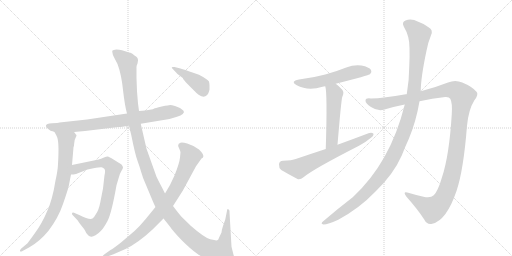
t = 0.00 s
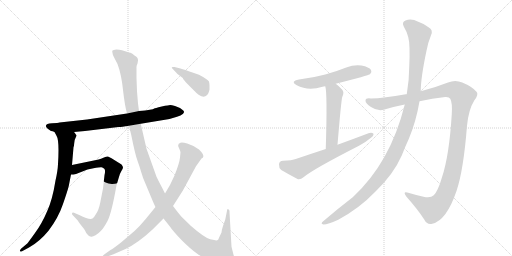
t = 2.05 s
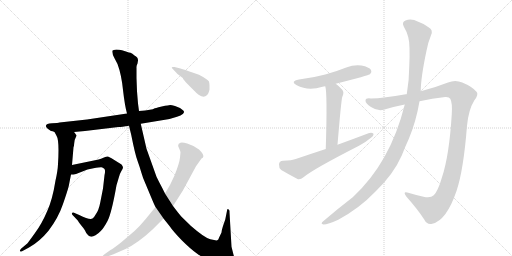
t = 4.10 s
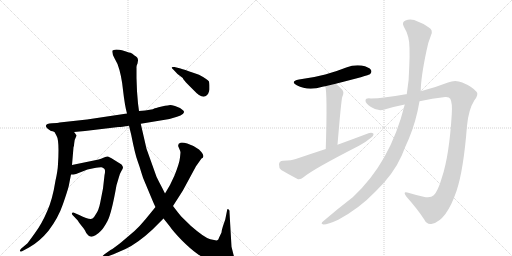
t = 6.15 s
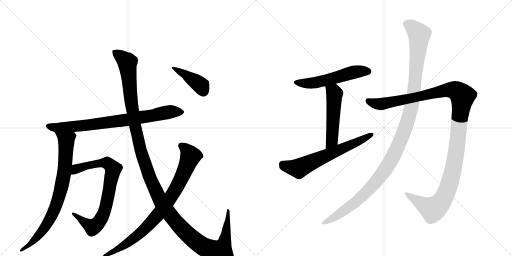
t = 8.20 s
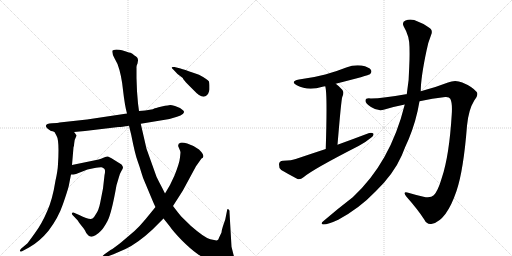
t = 10.25 s

The animated SVG that drew these frames (rendered in a browser with its animation timeline set to each time). Animation: 11 CSS @keyframes rules; one cycle of 10.25 s.

<svg version="1.1" viewBox="0 0 2048 1024" xmlns="http://www.w3.org/2000/svg">
  <g stroke="lightgray" stroke-dasharray="1,1" stroke-width="1" transform="scale(4, 4)">
    <line x1="0" y1="0" x2="256" y2="256"></line>
    <line x1="256" y1="0" x2="0" y2="256"></line>
    <line x1="128" y1="0" x2="128" y2="256"></line>
    <line x1="0" y1="128" x2="256" y2="128"></line>
    <line x1="256" y1="0" x2="512" y2="256"></line>
    <line x1="512" y1="0" x2="256" y2="256"></line>
    <line x1="384" y1="0" x2="384" y2="256"></line>
    <line x1="256" y1="128" x2="512" y2="128"></line>
  </g>
<g transform="scale(1, -1) translate(0, -850)">
   <style type="text/css">
    @keyframes keyframes0 {
      from {
       stroke: black;
       stroke-dashoffset: 795;
       stroke-width: 128;
       }
       72% {
       animation-timing-function: step-end;
       stroke: black;
       stroke-dashoffset: 0;
       stroke-width: 128;
       }
       to {
       stroke: black;
       stroke-width: 1024;
       }
       }
       #make-me-a-hanzi-animation-0 {
         animation: keyframes0 0.896973s both;
         animation-delay: 0.000000s;
         animation-timing-function: linear;
       }
    @keyframes keyframes1 {
      from {
       stroke: black;
       stroke-dashoffset: 803;
       stroke-width: 128;
       }
       72% {
       animation-timing-function: step-end;
       stroke: black;
       stroke-dashoffset: 0;
       stroke-width: 128;
       }
       to {
       stroke: black;
       stroke-width: 1024;
       }
       }
       #make-me-a-hanzi-animation-1 {
         animation: keyframes1 0.903483s both;
         animation-delay: 0.896973s;
         animation-timing-function: linear;
       }
    @keyframes keyframes2 {
      from {
       stroke: black;
       stroke-dashoffset: 784;
       stroke-width: 128;
       }
       72% {
       animation-timing-function: step-end;
       stroke: black;
       stroke-dashoffset: 0;
       stroke-width: 128;
       }
       to {
       stroke: black;
       stroke-width: 1024;
       }
       }
       #make-me-a-hanzi-animation-2 {
         animation: keyframes2 0.888021s both;
         animation-delay: 1.800456s;
         animation-timing-function: linear;
       }
    @keyframes keyframes3 {
      from {
       stroke: black;
       stroke-dashoffset: 1387;
       stroke-width: 128;
       }
       82% {
       animation-timing-function: step-end;
       stroke: black;
       stroke-dashoffset: 0;
       stroke-width: 128;
       }
       to {
       stroke: black;
       stroke-width: 1024;
       }
       }
       #make-me-a-hanzi-animation-3 {
         animation: keyframes3 1.378743s both;
         animation-delay: 2.688477s;
         animation-timing-function: linear;
       }
    @keyframes keyframes4 {
      from {
       stroke: black;
       stroke-dashoffset: 856;
       stroke-width: 128;
       }
       74% {
       animation-timing-function: step-end;
       stroke: black;
       stroke-dashoffset: 0;
       stroke-width: 128;
       }
       to {
       stroke: black;
       stroke-width: 1024;
       }
       }
       #make-me-a-hanzi-animation-4 {
         animation: keyframes4 0.946615s both;
         animation-delay: 4.067220s;
         animation-timing-function: linear;
       }
    @keyframes keyframes5 {
      from {
       stroke: black;
       stroke-dashoffset: 413;
       stroke-width: 128;
       }
       57% {
       animation-timing-function: step-end;
       stroke: black;
       stroke-dashoffset: 0;
       stroke-width: 128;
       }
       to {
       stroke: black;
       stroke-width: 1024;
       }
       }
       #make-me-a-hanzi-animation-5 {
         animation: keyframes5 0.586100s both;
         animation-delay: 5.013835s;
         animation-timing-function: linear;
       }
    @keyframes keyframes6 {
      from {
       stroke: black;
       stroke-dashoffset: 549;
       stroke-width: 128;
       }
       64% {
       animation-timing-function: step-end;
       stroke: black;
       stroke-dashoffset: 0;
       stroke-width: 128;
       }
       to {
       stroke: black;
       stroke-width: 1024;
       }
       }
       #make-me-a-hanzi-animation-6 {
         animation: keyframes6 0.696777s both;
         animation-delay: 5.599935s;
         animation-timing-function: linear;
       }
    @keyframes keyframes7 {
      from {
       stroke: black;
       stroke-dashoffset: 516;
       stroke-width: 128;
       }
       63% {
       animation-timing-function: step-end;
       stroke: black;
       stroke-dashoffset: 0;
       stroke-width: 128;
       }
       to {
       stroke: black;
       stroke-width: 1024;
       }
       }
       #make-me-a-hanzi-animation-7 {
         animation: keyframes7 0.669922s both;
         animation-delay: 6.296712s;
         animation-timing-function: linear;
       }
    @keyframes keyframes8 {
      from {
       stroke: black;
       stroke-dashoffset: 644;
       stroke-width: 128;
       }
       68% {
       animation-timing-function: step-end;
       stroke: black;
       stroke-dashoffset: 0;
       stroke-width: 128;
       }
       to {
       stroke: black;
       stroke-width: 1024;
       }
       }
       #make-me-a-hanzi-animation-8 {
         animation: keyframes8 0.774089s both;
         animation-delay: 6.966634s;
         animation-timing-function: linear;
       }
    @keyframes keyframes9 {
      from {
       stroke: black;
       stroke-dashoffset: 1250;
       stroke-width: 128;
       }
       80% {
       animation-timing-function: step-end;
       stroke: black;
       stroke-dashoffset: 0;
       stroke-width: 128;
       }
       to {
       stroke: black;
       stroke-width: 1024;
       }
       }
       #make-me-a-hanzi-animation-9 {
         animation: keyframes9 1.267253s both;
         animation-delay: 7.740723s;
         animation-timing-function: linear;
       }
    @keyframes keyframes10 {
      from {
       stroke: black;
       stroke-dashoffset: 1213;
       stroke-width: 128;
       }
       80% {
       animation-timing-function: step-end;
       stroke: black;
       stroke-dashoffset: 0;
       stroke-width: 128;
       }
       to {
       stroke: black;
       stroke-width: 1024;
       }
       }
       #make-me-a-hanzi-animation-10 {
         animation: keyframes10 1.237142s both;
         animation-delay: 9.007975s;
         animation-timing-function: linear;
       }
</style>
<path d="M 204 326 Q 210 326 218 322 L 296 322 L 340 326 L 474 342 Q 486 342 516 347 L 563 355 L 678 374 L 708 383 Q 724 387 731 394 Q 739 401 734 407 Q 729 412 720 418 L 700 426 Q 686 430 681 430 Q 677 430 647 424 Q 618 417 617 416 Q 612 411 556 406 L 508 396 L 348 372 L 238 360 Q 233 358 208 357 Q 184 355 184 348 Q 181 341 204 326 Z" fill="lightgray"></path> 
<path d="M 218 322 L 226 307 Q 238 289 232 194 Q 231 167 222 128 Q 210 52 189 6 Q 168 -44 140 -82 Q 112 -121 109 -124 L 84 -145 Q 78 -152 80 -155 Q 83 -158 90 -154 L 116 -140 Q 158 -117 194 -73 Q 233 -22 252 34 Q 271 89 275 106 L 284 152 L 288 190 L 294 261 Q 296 264 297 278 Q 298 292 302 298 L 306 307 Q 307 309 302 314 Q 300 318 296 322 C 278 346 204 348 218 322 Z" fill="lightgray"></path> 
<path d="M 284 152 L 294 152 L 304 154 L 350 172 L 374 177 Q 401 182 406 181 Q 411 180 417 175 Q 423 170 418 149 L 412 96 L 401 40 Q 395 8 382 -9 Q 375 -22 370 -24 Q 359 -31 317 -10 L 296 -1 Q 290 2 288 -3 Q 286 -8 294 -14 L 311 -32 Q 312 -35 326 -53 Q 341 -71 342 -76 Q 344 -81 350 -88 Q 356 -96 362 -96 Q 369 -99 382 -91 Q 395 -83 404 -73 Q 414 -64 430 -34 Q 446 -4 466 109 L 474 136 Q 478 154 485 165 Q 492 175 492 180 Q 492 184 486 192 L 446 217 Q 437 222 432 224 Q 427 225 416 220 L 404 215 Q 397 212 380 209 L 288 190 C 259 184 254 150 284 152 Z" fill="lightgray"></path> 
<path d="M 516 347 L 525 310 Q 540 234 550 207 Q 560 179 565 161 Q 570 142 582 115 L 605 60 Q 617 31 622 22 L 654 -24 L 678 -54 Q 693 -76 727 -111 Q 762 -146 789 -165 Q 817 -185 852 -197 Q 887 -210 912 -210 Q 927 -212 934 -206 Q 941 -200 941 -191 L 934 -169 L 926 -137 L 918 1 Q 919 11 913 13 Q 911 15 909 12 L 901 -28 L 892 -54 Q 887 -69 886 -80 L 876 -101 Q 874 -109 869 -111 Q 865 -113 841 -107 Q 818 -101 764 -54 L 726 -17 Q 713 -2 692 26 L 660 76 L 649 98 Q 635 124 626 143 L 586 255 L 563 355 L 556 406 L 552 436 L 548 485 L 546 538 L 546 579 Q 545 586 550 596 L 552 608 Q 553 620 538 628 Q 529 637 522 639 Q 516 640 507 643 L 488 649 Q 478 652 465 652 Q 453 651 450 648 Q 446 639 458 617 L 470 594 Q 486 551 492 490 Q 499 428 508 396 L 516 347 Z" fill="lightgray"></path> 
<path d="M 622 22 L 582 -27 Q 558 -56 538 -74 L 484 -120 Q 455 -143 442 -150 L 418 -167 Q 408 -174 410 -179 Q 412 -184 424 -178 L 454 -167 L 502 -146 Q 552 -122 609 -69 L 654 -24 L 692 26 L 731 87 L 784 185 L 806 216 Q 813 219 813 223 Q 816 232 796 252 Q 770 270 749 276 Q 728 282 722 279 Q 708 274 715 260 Q 722 245 722 240 L 720 220 Q 718 198 698 148 L 680 110 L 660 76 L 622 22 Z" fill="lightgray"></path> 
<path d="M 722 576 L 698 582 Q 688 583 687 581 Q 686 579 694 571 L 710 554 L 731 538 Q 732 533 752 512 L 780 484 Q 786 477 796 470 Q 819 455 832 474 Q 837 486 838 492 L 838 508 Q 838 514 836 524 Q 830 533 796 551 L 770 560 Q 738 572 722 576 Z" fill="lightgray"></path> 
<path d="M 1343 515 Q 1475 549 1480 553 Q 1489 562 1484 570 Q 1477 582 1446 588 Q 1415 592 1385 580 Q 1345 564 1301 552 Q 1253 539 1196 532 Q 1159 525 1187 509 Q 1232 485 1290 503 Q 1294 504 1301 505 L 1343 515 Z" fill="lightgray"></path> 
<path d="M 1350 271 Q 1365 451 1369 462 Q 1378 481 1369 491 Q 1356 506 1343 515 C 1319 533 1295 534 1301 505 Q 1310 477 1303 254 C 1302 224 1348 241 1350 271 Z" fill="lightgray"></path> 
<path d="M 1303 254 Q 1245 235 1186 215 Q 1167 208 1132 207 Q 1117 206 1116 193 Q 1115 178 1125 170 Q 1152 154 1190 134 Q 1202 131 1214 141 Q 1250 172 1436 267 Q 1461 280 1480 296 Q 1495 305 1494 315 Q 1488 321 1474 317 Q 1416 295 1350 271 L 1303 254 Z" fill="lightgray"></path> 
<path d="M 1678 445 Q 1729 457 1781 462 Q 1797 463 1801 455 Q 1810 439 1807 393 Q 1797 228 1768 141 Q 1752 86 1735 69 Q 1722 56 1694 63 Q 1663 70 1633 79 Q 1608 86 1626 63 Q 1672 11 1697 -28 Q 1707 -50 1729 -45 Q 1786 -32 1826 86 Q 1854 168 1868 347 Q 1874 411 1897 448 Q 1916 472 1906 483 Q 1888 504 1849 520 Q 1821 533 1792 520 Q 1744 501 1683 485 L 1627 473 Q 1624 474 1623 473 Q 1535 457 1483 456 Q 1462 459 1462 447 Q 1461 437 1484 422 Q 1512 403 1538 412 Q 1578 424 1619 432 L 1678 445 Z" fill="lightgray"></path> 
<path d="M 1619 432 Q 1562 201 1411 61 Q 1351 15 1294 -34 Q 1279 -46 1294 -48 Q 1312 -48 1353 -29 Q 1438 17 1502 84 Q 1574 153 1607 228 Q 1620 262 1635 294 Q 1665 366 1678 445 L 1683 485 Q 1683 539 1706 647 Q 1712 680 1724 709 Q 1734 731 1714 741 Q 1692 757 1673 763 Q 1645 778 1622 768 Q 1606 762 1615 744 Q 1639 704 1638 657 Q 1639 623 1637 585 Q 1637 533 1627 473 L 1619 432 Z" fill="lightgray"></path> 
      <clipPath id="make-me-a-hanzi-clip-0">
      <path d="M 204 326 Q 210 326 218 322 L 296 322 L 340 326 L 474 342 Q 486 342 516 347 L 563 355 L 678 374 L 708 383 Q 724 387 731 394 Q 739 401 734 407 Q 729 412 720 418 L 700 426 Q 686 430 681 430 Q 677 430 647 424 Q 618 417 617 416 Q 612 411 556 406 L 508 396 L 348 372 L 238 360 Q 233 358 208 357 Q 184 355 184 348 Q 181 341 204 326 Z" fill="lightgray"></path>
      </clipPath>
      <path clip-path="url(#make-me-a-hanzi-clip-0)" d="M 192 346 L 226 339 L 331 347 L 503 370 L 688 404 L 725 402 " fill="none" id="make-me-a-hanzi-animation-0" stroke-dasharray="667 1334" stroke-linecap="round"></path>

      <clipPath id="make-me-a-hanzi-clip-1">
      <path d="M 218 322 L 226 307 Q 238 289 232 194 Q 231 167 222 128 Q 210 52 189 6 Q 168 -44 140 -82 Q 112 -121 109 -124 L 84 -145 Q 78 -152 80 -155 Q 83 -158 90 -154 L 116 -140 Q 158 -117 194 -73 Q 233 -22 252 34 Q 271 89 275 106 L 284 152 L 288 190 L 294 261 Q 296 264 297 278 Q 298 292 302 298 L 306 307 Q 307 309 302 314 Q 300 318 296 322 C 278 346 204 348 218 322 Z" fill="lightgray"></path>
      </clipPath>
      <path clip-path="url(#make-me-a-hanzi-clip-1)" d="M 226 321 L 265 289 L 260 187 L 233 52 L 183 -55 L 118 -130 L 85 -151 " fill="none" id="make-me-a-hanzi-animation-1" stroke-dasharray="675 1350" stroke-linecap="round"></path>

      <clipPath id="make-me-a-hanzi-clip-2">
      <path d="M 284 152 L 294 152 L 304 154 L 350 172 L 374 177 Q 401 182 406 181 Q 411 180 417 175 Q 423 170 418 149 L 412 96 L 401 40 Q 395 8 382 -9 Q 375 -22 370 -24 Q 359 -31 317 -10 L 296 -1 Q 290 2 288 -3 Q 286 -8 294 -14 L 311 -32 Q 312 -35 326 -53 Q 341 -71 342 -76 Q 344 -81 350 -88 Q 356 -96 362 -96 Q 369 -99 382 -91 Q 395 -83 404 -73 Q 414 -64 430 -34 Q 446 -4 466 109 L 474 136 Q 478 154 485 165 Q 492 175 492 180 Q 492 184 486 192 L 446 217 Q 437 222 432 224 Q 427 225 416 220 L 404 215 Q 397 212 380 209 L 288 190 C 259 184 254 150 284 152 Z" fill="lightgray"></path>
      </clipPath>
      <path clip-path="url(#make-me-a-hanzi-clip-2)" d="M 289 158 L 315 178 L 404 198 L 429 198 L 453 173 L 422 16 L 392 -43 L 367 -57 L 293 -7 " fill="none" id="make-me-a-hanzi-animation-2" stroke-dasharray="656 1312" stroke-linecap="round"></path>

      <clipPath id="make-me-a-hanzi-clip-3">
      <path d="M 516 347 L 525 310 Q 540 234 550 207 Q 560 179 565 161 Q 570 142 582 115 L 605 60 Q 617 31 622 22 L 654 -24 L 678 -54 Q 693 -76 727 -111 Q 762 -146 789 -165 Q 817 -185 852 -197 Q 887 -210 912 -210 Q 927 -212 934 -206 Q 941 -200 941 -191 L 934 -169 L 926 -137 L 918 1 Q 919 11 913 13 Q 911 15 909 12 L 901 -28 L 892 -54 Q 887 -69 886 -80 L 876 -101 Q 874 -109 869 -111 Q 865 -113 841 -107 Q 818 -101 764 -54 L 726 -17 Q 713 -2 692 26 L 660 76 L 649 98 Q 635 124 626 143 L 586 255 L 563 355 L 556 406 L 552 436 L 548 485 L 546 538 L 546 579 Q 545 586 550 596 L 552 608 Q 553 620 538 628 Q 529 637 522 639 Q 516 640 507 643 L 488 649 Q 478 652 465 652 Q 453 651 450 648 Q 446 639 458 617 L 470 594 Q 486 551 492 490 Q 499 428 508 396 L 516 347 Z" fill="lightgray"></path>
      </clipPath>
      <path clip-path="url(#make-me-a-hanzi-clip-3)" d="M 459 643 L 509 600 L 528 419 L 558 267 L 602 131 L 666 10 L 732 -70 L 788 -119 L 826 -143 L 875 -157 L 882 -157 L 899 -115 L 913 6 " fill="none" id="make-me-a-hanzi-animation-3" stroke-dasharray="1259 2518" stroke-linecap="round"></path>

      <clipPath id="make-me-a-hanzi-clip-4">
      <path d="M 622 22 L 582 -27 Q 558 -56 538 -74 L 484 -120 Q 455 -143 442 -150 L 418 -167 Q 408 -174 410 -179 Q 412 -184 424 -178 L 454 -167 L 502 -146 Q 552 -122 609 -69 L 654 -24 L 692 26 L 731 87 L 784 185 L 806 216 Q 813 219 813 223 Q 816 232 796 252 Q 770 270 749 276 Q 728 282 722 279 Q 708 274 715 260 Q 722 245 722 240 L 720 220 Q 718 198 698 148 L 680 110 L 660 76 L 622 22 Z" fill="lightgray"></path>
      </clipPath>
      <path clip-path="url(#make-me-a-hanzi-clip-4)" d="M 724 267 L 746 250 L 762 225 L 718 121 L 666 36 L 617 -25 L 553 -90 L 479 -142 L 417 -175 " fill="none" id="make-me-a-hanzi-animation-4" stroke-dasharray="728 1456" stroke-linecap="round"></path>

      <clipPath id="make-me-a-hanzi-clip-5">
      <path d="M 722 576 L 698 582 Q 688 583 687 581 Q 686 579 694 571 L 710 554 L 731 538 Q 732 533 752 512 L 780 484 Q 786 477 796 470 Q 819 455 832 474 Q 837 486 838 492 L 838 508 Q 838 514 836 524 Q 830 533 796 551 L 770 560 Q 738 572 722 576 Z" fill="lightgray"></path>
      </clipPath>
      <path clip-path="url(#make-me-a-hanzi-clip-5)" d="M 693 578 L 789 520 L 804 507 L 814 484 " fill="none" id="make-me-a-hanzi-animation-5" stroke-dasharray="285 570" stroke-linecap="round"></path>

      <clipPath id="make-me-a-hanzi-clip-6">
      <path d="M 1343 515 Q 1475 549 1480 553 Q 1489 562 1484 570 Q 1477 582 1446 588 Q 1415 592 1385 580 Q 1345 564 1301 552 Q 1253 539 1196 532 Q 1159 525 1187 509 Q 1232 485 1290 503 Q 1294 504 1301 505 L 1343 515 Z" fill="lightgray"></path>
      </clipPath>
      <path clip-path="url(#make-me-a-hanzi-clip-6)" d="M 1188 522 L 1212 516 L 1249 517 L 1351 540 L 1413 561 L 1474 563 " fill="none" id="make-me-a-hanzi-animation-6" stroke-dasharray="421 842" stroke-linecap="round"></path>

      <clipPath id="make-me-a-hanzi-clip-7">
      <path d="M 1350 271 Q 1365 451 1369 462 Q 1378 481 1369 491 Q 1356 506 1343 515 C 1319 533 1295 534 1301 505 Q 1310 477 1303 254 C 1302 224 1348 241 1350 271 Z" fill="lightgray"></path>
      </clipPath>
      <path clip-path="url(#make-me-a-hanzi-clip-7)" d="M 1308 505 L 1338 475 L 1328 291 L 1316 273 L 1305 268 " fill="none" id="make-me-a-hanzi-animation-7" stroke-dasharray="388 776" stroke-linecap="round"></path>

      <clipPath id="make-me-a-hanzi-clip-8">
      <path d="M 1303 254 Q 1245 235 1186 215 Q 1167 208 1132 207 Q 1117 206 1116 193 Q 1115 178 1125 170 Q 1152 154 1190 134 Q 1202 131 1214 141 Q 1250 172 1436 267 Q 1461 280 1480 296 Q 1495 305 1494 315 Q 1488 321 1474 317 Q 1416 295 1350 271 L 1303 254 Z" fill="lightgray"></path>
      </clipPath>
      <path clip-path="url(#make-me-a-hanzi-clip-8)" d="M 1131 192 L 1169 179 L 1199 179 L 1418 275 L 1488 312 " fill="none" id="make-me-a-hanzi-animation-8" stroke-dasharray="516 1032" stroke-linecap="round"></path>

      <clipPath id="make-me-a-hanzi-clip-9">
      <path d="M 1678 445 Q 1729 457 1781 462 Q 1797 463 1801 455 Q 1810 439 1807 393 Q 1797 228 1768 141 Q 1752 86 1735 69 Q 1722 56 1694 63 Q 1663 70 1633 79 Q 1608 86 1626 63 Q 1672 11 1697 -28 Q 1707 -50 1729 -45 Q 1786 -32 1826 86 Q 1854 168 1868 347 Q 1874 411 1897 448 Q 1916 472 1906 483 Q 1888 504 1849 520 Q 1821 533 1792 520 Q 1744 501 1683 485 L 1627 473 Q 1624 474 1623 473 Q 1535 457 1483 456 Q 1462 459 1462 447 Q 1461 437 1484 422 Q 1512 403 1538 412 Q 1578 424 1619 432 L 1678 445 Z" fill="lightgray"></path>
      </clipPath>
      <path clip-path="url(#make-me-a-hanzi-clip-9)" d="M 1473 446 L 1527 434 L 1810 491 L 1829 485 L 1850 465 L 1821 213 L 1797 111 L 1773 54 L 1731 12 L 1626 72 " fill="none" id="make-me-a-hanzi-animation-9" stroke-dasharray="1122 2244" stroke-linecap="round"></path>

      <clipPath id="make-me-a-hanzi-clip-10">
      <path d="M 1619 432 Q 1562 201 1411 61 Q 1351 15 1294 -34 Q 1279 -46 1294 -48 Q 1312 -48 1353 -29 Q 1438 17 1502 84 Q 1574 153 1607 228 Q 1620 262 1635 294 Q 1665 366 1678 445 L 1683 485 Q 1683 539 1706 647 Q 1712 680 1724 709 Q 1734 731 1714 741 Q 1692 757 1673 763 Q 1645 778 1622 768 Q 1606 762 1615 744 Q 1639 704 1638 657 Q 1639 623 1637 585 Q 1637 533 1627 473 L 1619 432 Z" fill="lightgray"></path>
      </clipPath>
      <path clip-path="url(#make-me-a-hanzi-clip-10)" d="M 1626 754 L 1647 744 L 1677 712 L 1650 442 L 1612 312 L 1552 188 L 1488 106 L 1426 44 L 1338 -20 L 1298 -41 " fill="none" id="make-me-a-hanzi-animation-10" stroke-dasharray="1085 2170" stroke-linecap="round"></path>

</g>
</svg>
